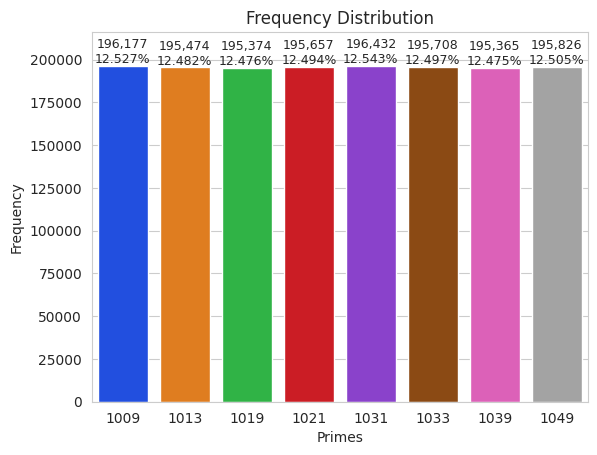

Here is the Python script that generated this plot:
import math
import matplotlib.pyplot as plt # why so slow? https://stackoverflow.com/questions/8955869/why-is-plotting-with-matplotlib-so-slow
import seaborn as sns
import numpy as np
import time

def get_rando_numbers(count=100, min=1, max=20):
    from random import randint
    COUNT = count
    START = min
    END = max
    return [randint(START, END) for x in range(COUNT)]

def is_prime(number):
    for i in range(2, math.floor(math.sqrt(number))):
        if number % i == 0:
            return False
    return True

def get_primes(min, max):
    primes = set()
    for number in range(min, max + 1):
        if is_prime(number):
            primes.add(number)
    print(primes)
    return primes

def show_freq_distribution(chart_title='Frequency Distribution', axis_lbl = '', data=[], data_labels=True, vertical=True):
    '''
    Displays a bar chart representing the frequency distribution of the unique values of a given List object.

            Parameters:
                    chart_title (str): a string representing the chart title
                    axis_lbl (str): a string representing the axis label for the dependent variable 
                    data (List): a list containing the datapoints to be charted 
                    data_labels (bool): a boolean value indicating whether to display the frequency value and percentage over each bar 

            Returns:
                    None
    '''
    
    this_data = data
    this_y_label = 'Frequency'

    vals, freq = np.unique(this_data, return_counts=True)
    sns.set_style('whitegrid')

    axes = sns.barplot(x=vals, y=freq, palette='bright')
    title = chart_title
    x_label = axis_lbl
    y_label = this_y_label

    axes.set_title(title)
    axes.set(xlabel=x_label, ylabel=y_label)
    axes.set_ylim(top=max(freq) * 1.10)

    for bar, freq in zip(axes.patches, freq):
        text_x = bar.get_x() + bar.get_width() / 2.0
        text_y = bar.get_height()
        text = ''
        if data_labels:
            text = f'{freq:,}\n{freq / len(this_data):.3%}'
        axes.text(text_x, text_y, text, fontsize=9, ha='center', va='bottom')

    plt.show()

MIN = 1000
MAX = 1050
def main():
    start = time.time()
    COUNT = 10_000_000

    #for testing
    #COUNT = 100
    #primes = [1009, 1013, 1019, 1021, 1031, 1033, 1039, 1049]

    rando_numbers = get_rando_numbers(COUNT, MIN, MAX) # generate random integers from MIN to MAX inclusively
    primes = get_primes(MIN, MAX)

    end1 = time.time()
    print(f'Execution time: {end1 - start} sec') 

    random_primes = []
    for number in rando_numbers:
        if number in primes:
        #if is_prime(number):
            random_primes.append(number)
    
    end2 = time.time()
    print(f'Execution time: {end2 - end1} sec') 
    
    show_freq_distribution(chart_title='Frequency Distribution', axis_lbl = 'Primes', data=random_primes, data_labels=True, vertical=True)


main()